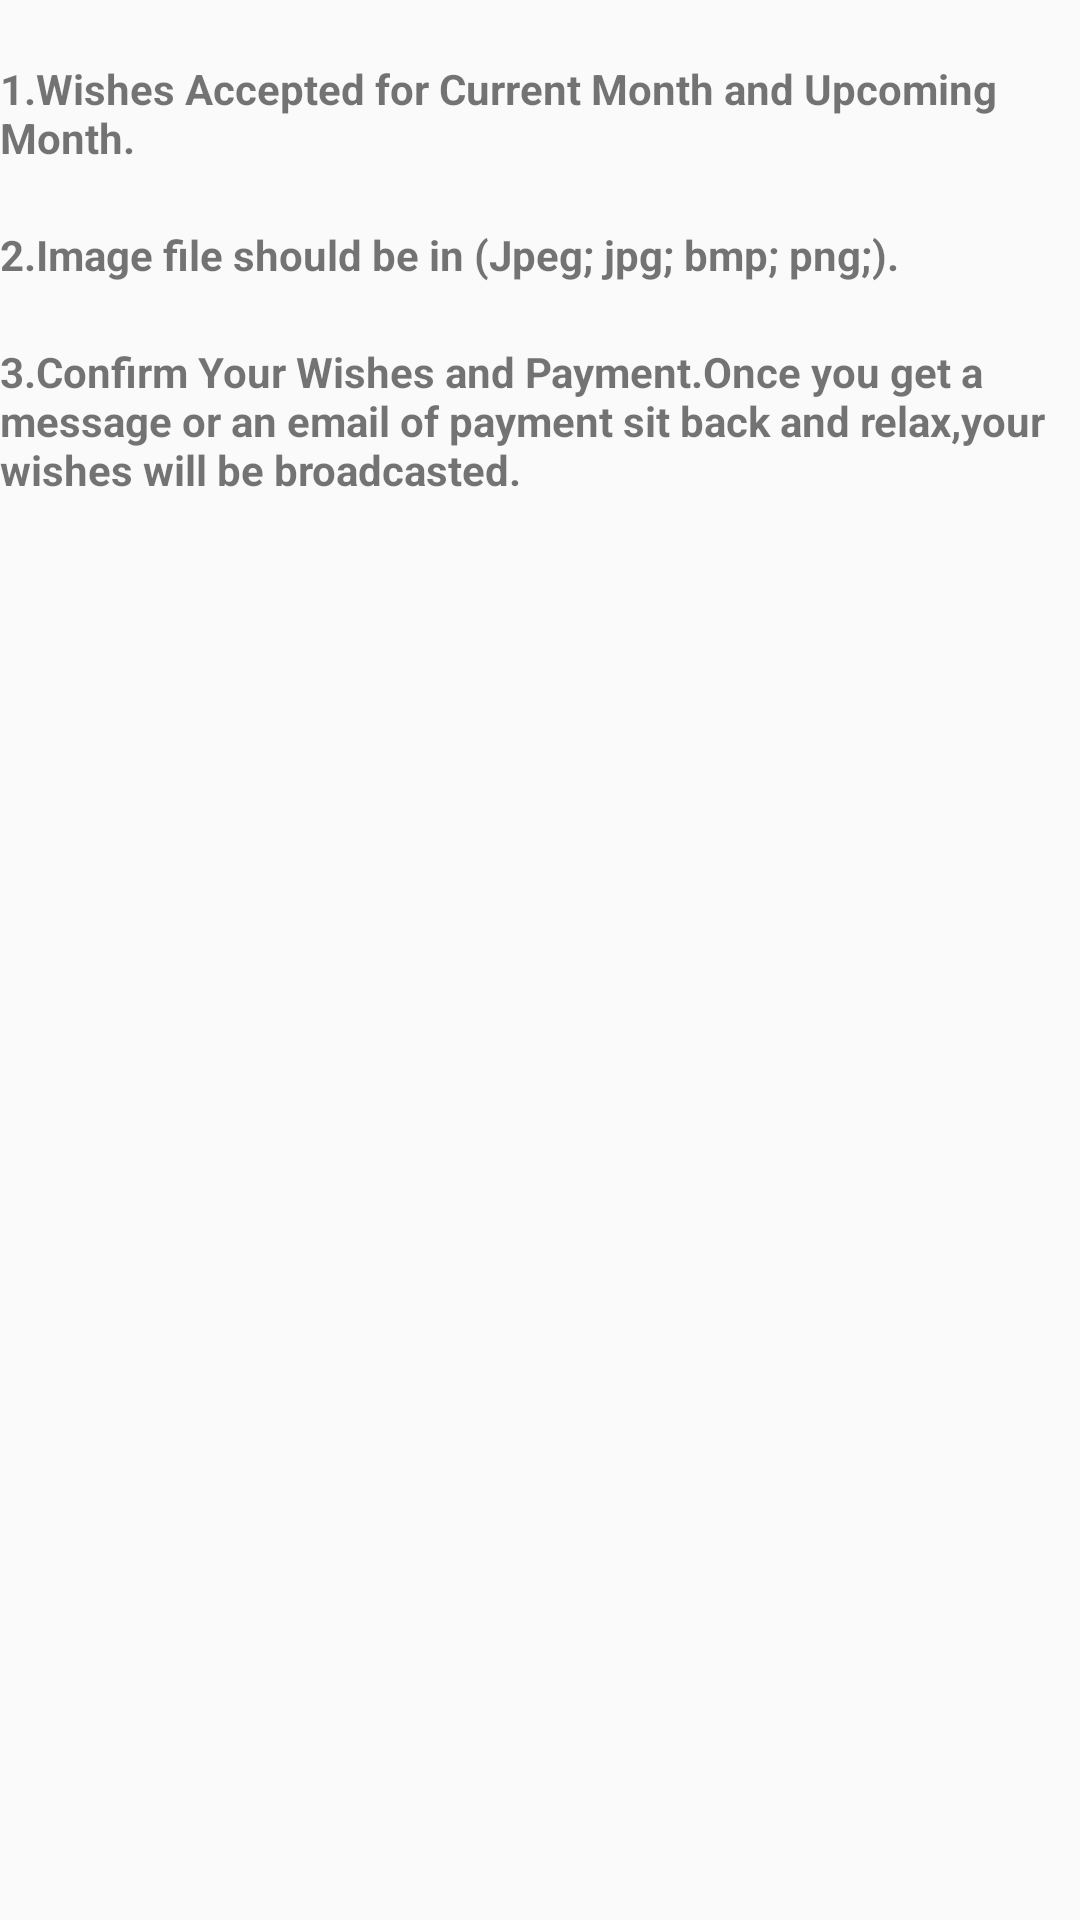

Layout XML and referenced resources for this Android screen:
<!-- AndroidManifest.xml: application theme AppTheme -->
<!-- res/layout/instruction.xml -->
<?xml version="1.0" encoding="utf-8"?>

<LinearLayout xmlns:android="http://schemas.android.com/apk/res/android"
    android:orientation="vertical" android:layout_width="match_parent"
    android:layout_height="match_parent"
   >

    <TextView
        android:layout_width="match_parent"
        android:layout_height="wrap_content"
        android:layout_marginTop="20dp"
        android:text="1.Wishes Accepted for Current Month and Upcoming Month."
        android:textSize="14sp"

        android:textStyle="bold"/>
    <TextView
        android:layout_width="match_parent"
        android:layout_height="wrap_content"
        android:layout_marginTop="20dp"
        android:text="2.Image file should be in (Jpeg; jpg; bmp; png;)."
        android:textSize="14sp"

        android:textStyle="bold"/>
    <TextView
        android:layout_width="match_parent"
        android:layout_height="wrap_content"
        android:layout_marginTop="20dp"
        android:textSize="14sp"
        android:text="3.Confirm Your Wishes and Payment.Once you get a message or an email of payment sit back and relax,your wishes will be broadcasted. "

        android:textStyle="bold"/>
</LinearLayout>
<!-- resources referenced by this layout -->
<resources>
  <style name="AppTheme" parent="Theme.AppCompat.Light.DarkActionBar">
          
          <item name="colorPrimary">@color/colorPrimary</item>
          <item name="colorPrimaryDark">@color/colorPrimaryDark</item>
          <item name="colorAccent">@color/colorAccent</item>
          <item name="spinnerStyle">@style/Base.Widget.AppCompat.Spinner.Underlined</item>
      </style>
  <color name="colorPrimary">#3F51B5</color>
  <color name="colorPrimaryDark">#303F9F</color>
  <color name="colorAccent">#FF4081</color>
</resources>
